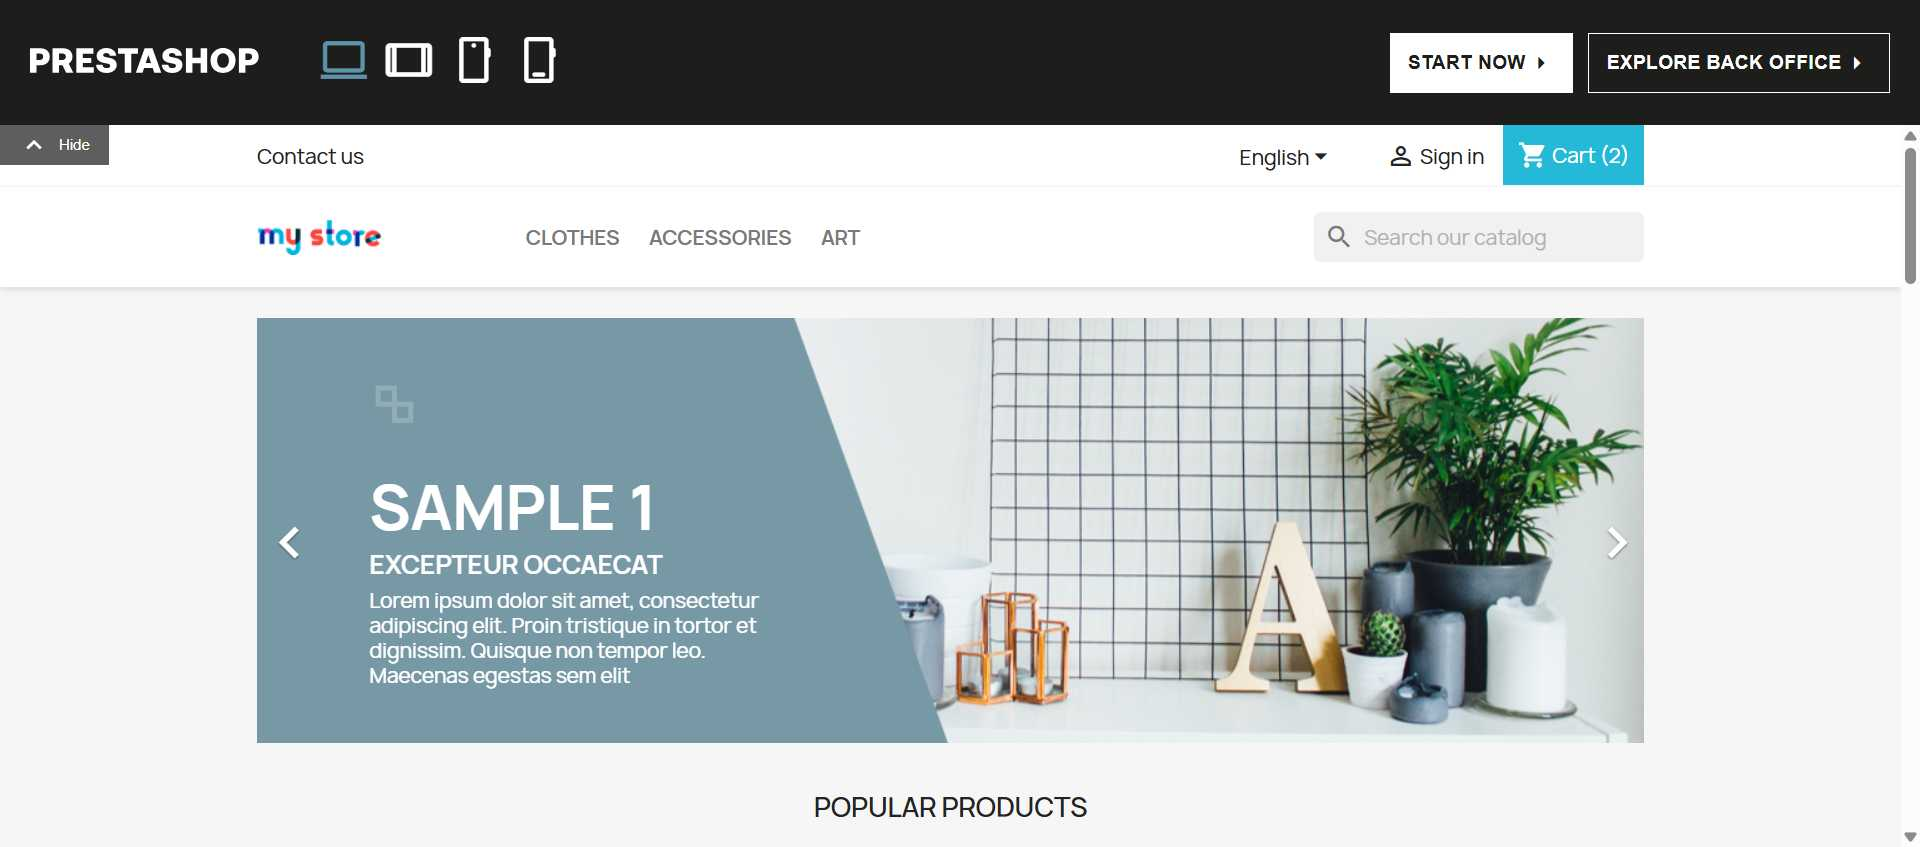
Workflow: AddToCart_HomeAccess

Step 1: Chrome PrestaShop Live Demo(1) in window 'PrestaShop Live Demo' (chrome.exe)

Step 2: hover over the link in window 'PrestaShop Live Demo' (chrome.exe) (no picture)

Step 3: click on 'Home Accessories' (no picture)

Step 4: Drag and Drop 'DIV slider-range_13851' on the element in window 'PrestaShop Live Demo' (chrome.exe) (no picture)

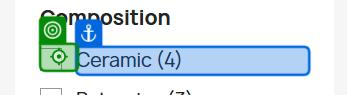
Step 5: click on the element in window 'PrestaShop Live Demo' (chrome.exe)

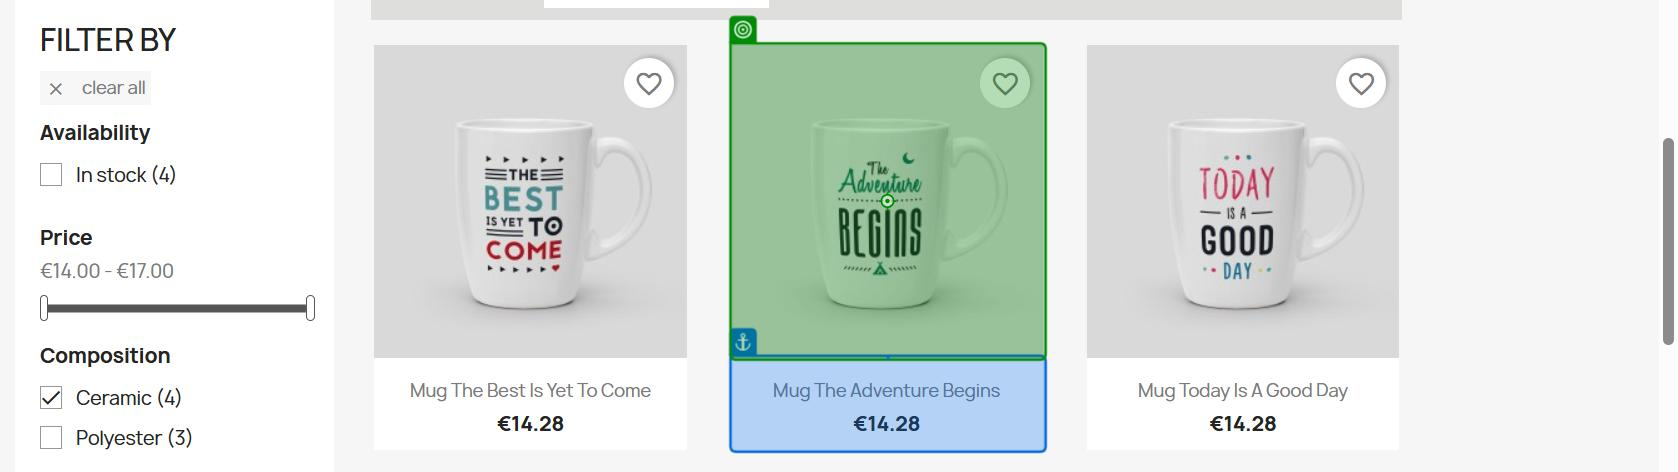
Step 6: click on the image 'Mug The adventure begins' in window 'PrestaShop Live Demo' (chrome.exe)

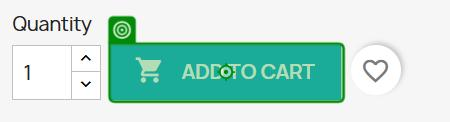
Step 7: click on the button in window 'PrestaShop Live Demo' (chrome.exe)

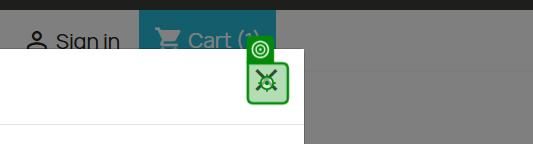
Step 8: click on the text 'close' in window 'PrestaShop Live Demo' (chrome.exe)
